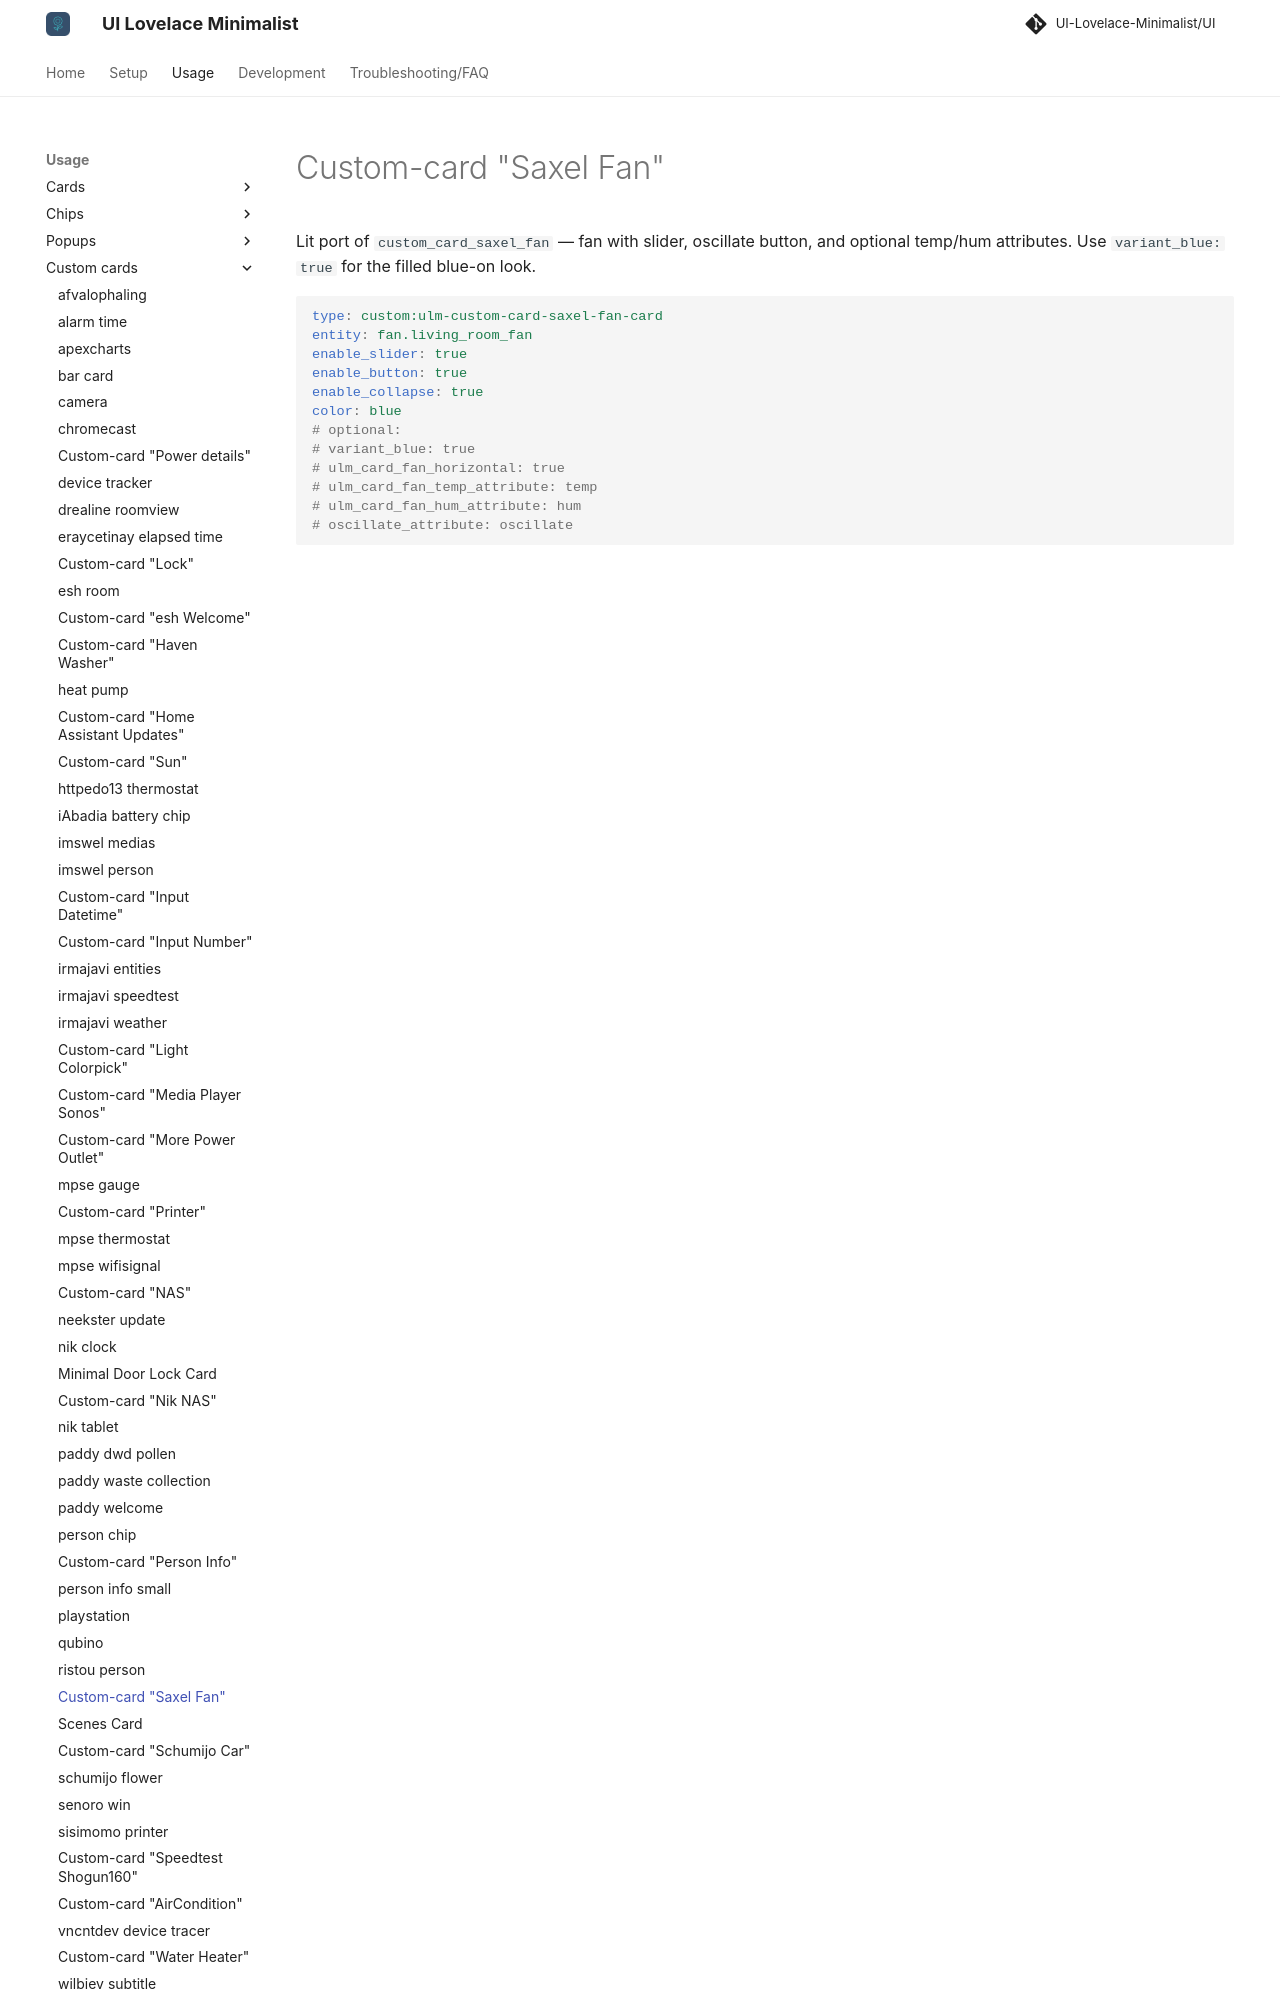

repository: alessandrosabbadini/UI-Lovelace-Minimalist-Cards · page: usage/custom_cards/custom_card_saxel_fan/index.html · generator: mkdocs

---
title: Custom-card "Saxel Fan"
hide:
  - toc
---

# Custom-card "Saxel Fan"

Lit port of `custom_card_saxel_fan` — fan with slider, oscillate button, and optional temp/hum attributes. Use `variant_blue: true` for the filled blue-on look.
